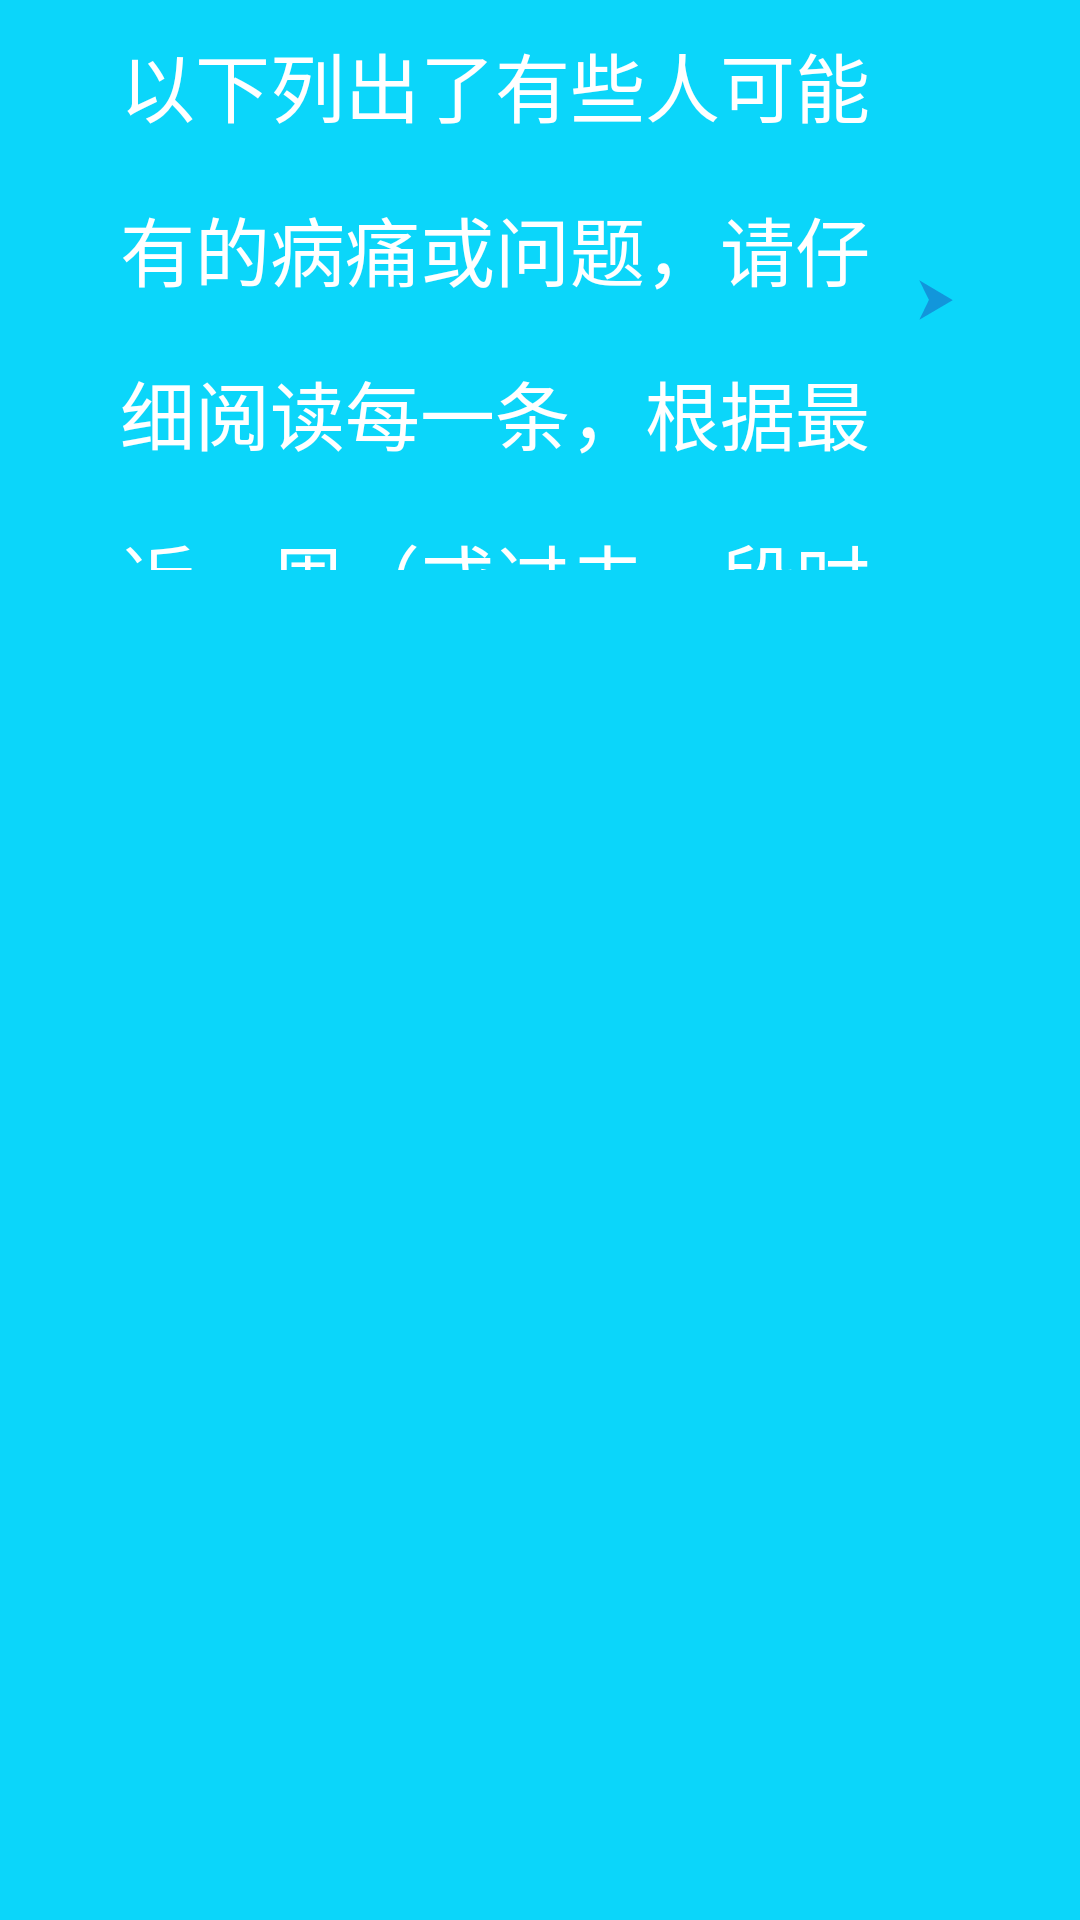

Android layout source for this screen:
<!-- AndroidManifest.xml: application theme AppTheme -->
<!-- res/layout/activity_evalute_self_first.xml -->
<?xml version="1.0" encoding="utf-8"?>
<LinearLayout xmlns:android="http://schemas.android.com/apk/res/android"
    android:layout_width="match_parent"
    android:layout_height="match_parent"
    android:background="@color/lightblue"
    android:orientation="vertical">


    <RelativeLayout 
        android:layout_width="match_parent"
        android:layout_height="200dp"
        android:layout_marginLeft="30dp"
        android:layout_marginRight="30dp"

        android:id="@+id/relativeLayout">
    <TextView
        android:layout_width="wrap_content"
        android:layout_height="wrap_content"
        android:layout_centerInParent="true"
        android:gravity="start"
        android:textColor="@color/white"
        android:textSize="25sp"
        android:layout_margin="10dp"
        android:drawableRight="@mipmap/arrow_right1"
        android:lineSpacingMultiplier="1.5"
        android:text="以下列出了有些人可能有的病痛或问题，请仔细阅读每一条，根据最近一周（或过去一段时间），选择对应的数值。"/>
</RelativeLayout>
    <ScrollView
        android:layout_width="match_parent"
        android:layout_height="wrap_content">


    <RelativeLayout
        android:layout_width="match_parent"
   		android:layout_height="match_parent"
   		android:id="@+id/relativeLayout2"
        android:visibility="gone"
        >

    <RelativeLayout 
        android:id="@+id/linearLayout"
        android:layout_width="match_parent"
        android:layout_height="wrap_content"
        android:layout_marginLeft="30dp"
        android:layout_marginRight="30dp"
         >
            
        <TextView android:id="@+id/myTime"
                  android:layout_width="wrap_content"
                  android:layout_height="wrap_content"
                  android:textSize="20sp"
                  android:textColor="@color/orange"
                  android:text="倒计时"
                  android:layout_marginTop="10dp"
                  android:layout_marginLeft="5dp"
                  android:textStyle="bold"
                  android:visibility="gone"/>

        <TextView 
                  android:id="@+id/questiontitle"
                  android:layout_width="match_parent"
                  android:layout_height="wrap_content"
                  android:paddingTop="30dp"
                  android:layout_marginLeft="5dp"
                  android:layout_marginRight="5dp"
                  android:textSize="40sp"
                  android:textColor="@color/white"
        	      android:layout_centerHorizontal="true"
                  android:text="1、感觉心脏快速、剧烈或不规则的跳动。"/>

        <RadioGroup
            android:id="@+id/radiogroup"
            android:layout_width="wrap_content"
            android:layout_height="wrap_content"
            android:layout_below="@+id/questiontitle"
            android:layout_centerHorizontal="true"
            android:orientation="vertical"
            android:paddingTop="30dp"
            android:stretchColumns="*">

            <RadioButton
                android:id="@+id/button00"
                android:layout_width="150dp"
                android:layout_height="70dp"
                android:layout_margin="@dimen/dp10"
                android:layout_weight="1"
                android:background="@drawable/radio"
                android:button="@null"
                android:gravity="center"
                android:text="从不"
                android:textColor="@color/white"
                android:textSize="30sp" />

            <RadioButton
                android:id="@+id/button01"
                android:layout_width="150dp"
                android:layout_height="70dp"
                android:layout_margin="@dimen/dp10"
                android:layout_weight="1"
                android:background="@drawable/radio"
                android:button="@null"
                android:gravity="center"
                android:text="偶尔"
                android:textColor="@color/white"
                android:textSize="30sp" />

            <RadioButton
                android:id="@+id/button02"
                android:layout_width="150dp"
                android:layout_height="70dp"
                android:layout_margin="@dimen/dp10"
                android:layout_weight="1"
                android:background="@drawable/radio"
                android:button="@null"
                android:gravity="center"
                android:text="有时"
                android:textColor="@color/white"
                android:textSize="30sp" />

            <RadioButton
                android:id="@+id/button03"
                android:layout_width="150dp"
                android:layout_height="70dp"
                android:layout_margin="@dimen/dp10"
                android:layout_weight="1"
                android:background="@drawable/radio"
                android:button="@null"
                android:gravity="center"
                android:text="常常"
                android:textColor="@color/white"
                android:textSize="30sp" />

            <RadioButton
                android:id="@+id/button04"
                android:layout_width="150dp"
                android:layout_height="70dp"
                android:layout_margin="@dimen/dp10"
                android:layout_weight="1"
                android:background="@drawable/radio"
                android:button="@null"
                android:gravity="center"
                android:text="总是"
                android:textColor="@color/white"
                android:textSize="30sp" />

        </RadioGroup>

    </RelativeLayout>
        
    <Button 
        android:id="@+id/nextbutton"
        android:layout_width="120dp"
        android:layout_height="60dp"
        android:layout_below="@id/linearLayout"
        android:layout_alignParentRight="true"
        android:textColor="@android:color/white"
        android:layout_marginRight="10dp"
        android:textSize="30sp"
        android:background="@drawable/target_btn_bg"
        android:layout_marginBottom="10dp"
        android:text="下一题"/>
	<Button 
        android:id="@+id/resultbutton"
        android:layout_width="120dp"
        android:layout_height="60dp"
        android:layout_below="@id/linearLayout"
        android:layout_alignParentRight="true"
        android:textColor="@android:color/white"
        android:visibility="invisible"
        android:textSize="30sp"
        android:background="@drawable/target_btn_bg"
        android:layout_marginRight="10dp"
        android:text="确定"/>
	<TextView 
        android:id="@+id/resulttitle"
        android:layout_width="wrap_content"
       	android:layout_height="wrap_content"
       	android:layout_centerInParent="true"
       	android:visibility="invisible"
        android:textColor="@color/white"
       	android:textSize="20dp"
        android:text="已完成"/>

        <RelativeLayout
            android:layout_width="match_parent"
            android:layout_height="wrap_content"
            android:paddingTop="@dimen/dp20"
            android:layout_below="@id/resultbutton"
            android:id="@+id/relativeLayout3">
            <Button
                android:id="@+id/play"
                style="?android:textAppearanceSmall"
                android:layout_width="match_parent"
                android:layout_height="80dp"
                android:layout_marginTop="30dp"
                android:textColor="@color/white"
                android:text="重新播放"
                android:textSize="30dp"
                android:textStyle="bold" />
        </RelativeLayout>
</RelativeLayout>
    </ScrollView>
    <TextView
        android:layout_width="match_parent"
        android:layout_height="0dp"
        android:text="haha"
        android:layout_weight="1"
        android:visibility="invisible"/>
    <ProgressBar
        android:max="76"
        android:progress="0"
        android:layout_alignParentBottom="true"
        android:id="@+id/progressBarHorizontal"
        style="@android:style/Widget.ProgressBar.Horizontal"
        android:layout_width="match_parent"
        android:background="@color/black"
        android:visibility="invisible"
        android:layout_height="20dp"
        />
</LinearLayout>
<!-- resources referenced by this layout -->
<resources>
  <color name="black">#ff000000</color>
  <color name="black_50">#7f000000</color>
  <color name="lightblue">#ff0bd6fa</color>
  <color name="orange">#ffa500</color>
  <color name="white">#ffffffff</color>
  <dimen name="dp10">10.0dip</dimen>
  <dimen name="dp20">20.0dip</dimen>
  <!-- drawable radio (drawable) -->
  <?xml version="1.0" encoding="utf-8"?>
   
  <selector xmlns:android="http://schemas.android.com/apk/res/android"> 
      <item 
      android:state_checked="false" 
      android:drawable="@color/black_20" />
      <item 
      android:state_checked="true" 
      android:drawable="@mipmap/blue" />
  </selector>
  <!-- drawable target_btn_bg (drawable) -->
  <?xml version="1.0" encoding="utf-8"?>
  <shape xmlns:android="http://schemas.android.com/apk/res/android" >
  
      <corners android:radius="4dip" />
  
      <solid android:color="#0072BB" /> 
      
      <padding
          android:bottom="0dp"
          android:left="0dp"
          android:right="0dp"
          android:top="0dp" />
  
  </shape>
  <!-- mipmap arrow_right1: png bitmap (mipmap-xxhdpi, 747 bytes) -->
  <!-- mipmap background: jpg bitmap (mipmap-xxhdpi, 25628 bytes) -->
  <!-- mipmap play: png bitmap (mipmap-xxhdpi, 34739 bytes) -->
  <style name="back_button_style" parent="button_style">
          <item name="android:drawableLeft">@mipmap/icon_btn_back</item>
          <item name="android:paddingRight">5dip</item>
      </style>
  <style name="page_title_str">
          <item name="android:textSize">30dp</item>
          <item name="android:textColor">@color/title_str_color</item>
      </style>
  <style name="AppTheme" parent="Theme.AppCompat.Light.DarkActionBar">
          
          <item name="colorPrimary">@color/colorPrimary</item>
          <item name="colorPrimaryDark">@color/colorPrimaryDark</item>
          <item name="colorAccent">@color/colorAccent</item>
      </style>
  <color name="black_20">#33000000</color>
  <style name="button_style">
          <item name="android:textSize">30dp</item>
          <item name="android:textColor">@color/white</item>
          <item name="android:background">@null</item>
      </style>
  <color name="title_str_color">#FFFFFF</color>
  <color name="colorPrimary">#3F51B5</color>
  <color name="colorPrimaryDark">#303F9F</color>
  <color name="colorAccent">#FF4081</color>
</resources>
